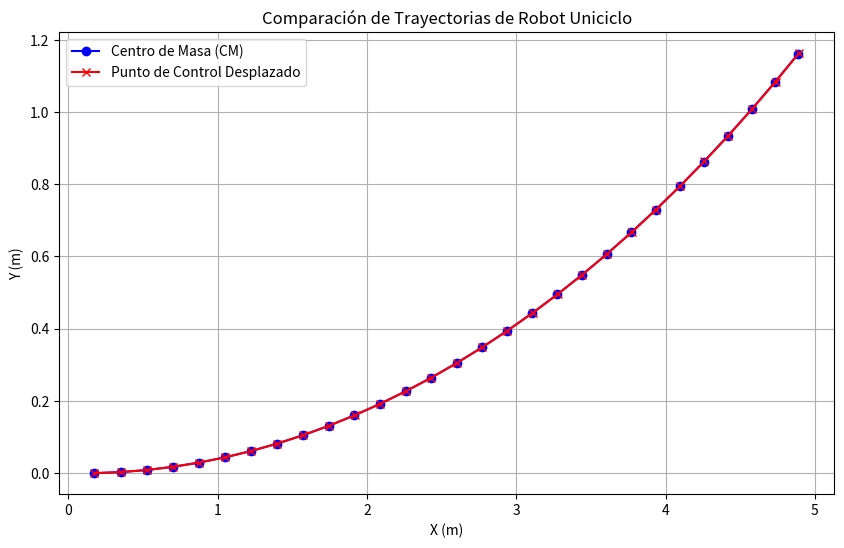

The script that saved this image:
import matplotlib.pyplot as plt

# Datos del punto de control sobre el centro de masa
data_cm = [
    (0.17500000000000002, 0.0),
    (0.3499756950070679, 0.0029165316376778857),
    (0.5248784817865699, 0.00874878478410977),
    (0.6996597773556891, 0.017495139406478476),
    (0.8742710324783856, 0.029153166018072253),
    (1.0486637451509835, 0.043719626353126546),
    (1.222789474074638, 0.06119047426632147),
    (1.39659985211094, 0.08156085685668504),
    (1.5700465997169213, 0.10482511581559001),
    (1.7430815383557288, 0.13097678899846987),
    (1.9156566038792406, 0.1600086122198175),
    (2.0877238598789107, 0.19191252127096772),
    (2.259235511001128, 0.22667965416010344),
    (2.4301439162233978, 0.264300353573863),
    (2.6004016020876515, 0.30476416955986524),
    (2.7699612758870145, 0.34805986242940673),
    (2.9387758388023633, 0.3941754058795254),
    (3.1067983989850294, 0.4430979903335627),
    (3.2739822845820106, 0.4948140264992971),
    (3.4402810567000746, 0.5493091491436602),
    (3.6056485223051538, 0.6065682210829869),
    (3.770038747053445, 0.6665753373876909),
    (3.9334060680506555, 0.7293138298001989),
    (4.0957051065358465, 0.7947662713649147),
    (4.256890780486351, 0.8629144812689286),
    (4.416918317140272, 0.9337395298921254),
    (4.575743265433067, 1.0072217440652913),
    (4.733321508344785, 1.0833407125347565),
    (4.88960927515451, 1.1620752916320565)
]

# Datos del punto de control desplazado
data_dc = [
    (0.17513888567389813, 7.715942216060534e-07),
    (0.35025343420632526, 0.0029203893730259667),
    (0.525295003793117, 0.008758042350247616),
    (0.7002149729015686, 0.0175121089931511),
    (0.8749647537761046, 0.029180157672846332),
    (1.0494958059345643, 0.04375894733972539),
    (1.2237596496513574, 0.06124442842373326),
    (1.3977078794237423, 0.0816317439592224),
    (1.5712921774174888, 0.10491523093407856),
    (1.744464326888187, 0.13108842186274333),
    (1.9171762255744773, 0.16014404658269632),
    (2.089379899059481, 0.19207403427389805),
    (2.2610275140967193, 0.22686951570063235),
    (2.432071391896817, 0.26452082567512614),
    (2.602464021371305, 0.30501750574226155),
    (2.77215807232984, 0.348348307084635),
    (2.9411064086271743, 0.3945011936471565),
    (3.1092621012562267, 0.4434633454803211),
    (3.276578441383615, 0.49522116230122293),
    (3.443008953324035, 0.5497602672713247),
    (3.6085074074498706, 0.607065510989931),
    (3.7730278330324607, 0.6671209757022589),
    (3.9365245310114507, 0.7299099797209324),
    (4.0989520866886835, 0.7954150820596783),
    (4.260265382343099, 0.8636180872779327),
    (4.420419609763146, 0.9345000505350122),
    (4.579370282693218, 1.0080412828524485),
    (4.737073249190663, 1.0842213565830223),
    (4.893484703889926, 1.1630191110849784)
]

# Convertir los datos a arrays de numpy para facilidad de manipulación
cm_x, cm_y = zip(*data_cm)
dc_x, dc_y = zip(*data_dc)

# Graficar las trayectorias
plt.figure(figsize=(10, 6))
plt.plot(cm_x, cm_y, label='Centro de Masa (CM)', color='blue', marker='o')
plt.plot(dc_x, dc_y, label='Punto de Control Desplazado', color='red', marker='x')
plt.xlabel('X (m)')
plt.ylabel('Y (m)')
plt.title('Comparación de Trayectorias de Robot Uniciclo')
plt.legend()
plt.grid(True)
plt.show()
